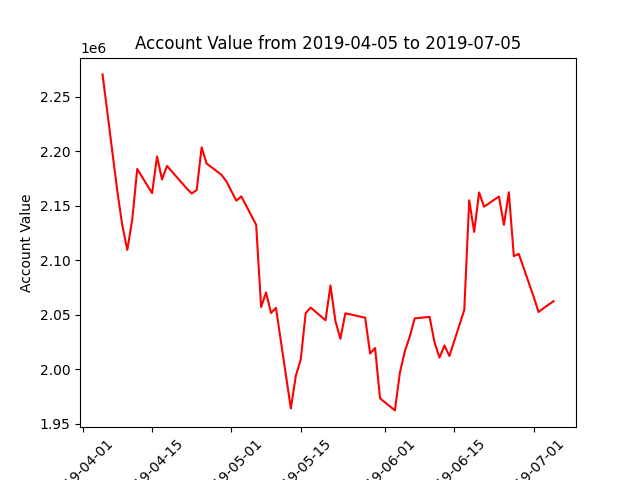

The table this chart was drawn from, first rows:
datadate, account_value
20190405, 2270741
20190408, 2162927
20190409, 2131802
20190410, 2109638
20190411, 2137632
20190412, 2183944
20190415, 2161688
20190416, 2195436
20190417, 2174320
20190418, 2186733
20190422, 2165984
20190423, 2161435
20190424, 2164613
20190425, 2203766
20190426, 2188931
20190429, 2178583
20190430, 2172501
20190501, 2163629
20190502, 2154832
20190503, 2158783
20190506, 2132733
20190507, 2057226
20190508, 2070561
20190509, 2051769
20190510, 2056432
20190513, 1964145
20190514, 1994020
20190515, 2009109
20190516, 2051648
20190517, 2056722
20190520, 2045046
20190521, 2076960
20190522, 2044313
20190523, 2028057
20190524, 2051466
20190528, 2047448
20190529, 2014518
20190530, 2019645
20190531, 1973432
20190603, 1962338
20190604, 1996718
20190605, 2016698
20190606, 2030072
20190607, 2046807
20190610, 2048197
20190611, 2024794
20190612, 2010738
20190613, 2021962
20190614, 2012277
20190617, 2054409
20190618, 2155214
20190619, 2126144
20190620, 2162425
20190621, 2149327
20190624, 2158623
20190625, 2132654
20190626, 2162551
20190627, 2103960
20190628, 2105975
20190701, 2066638
... 3 more rows
